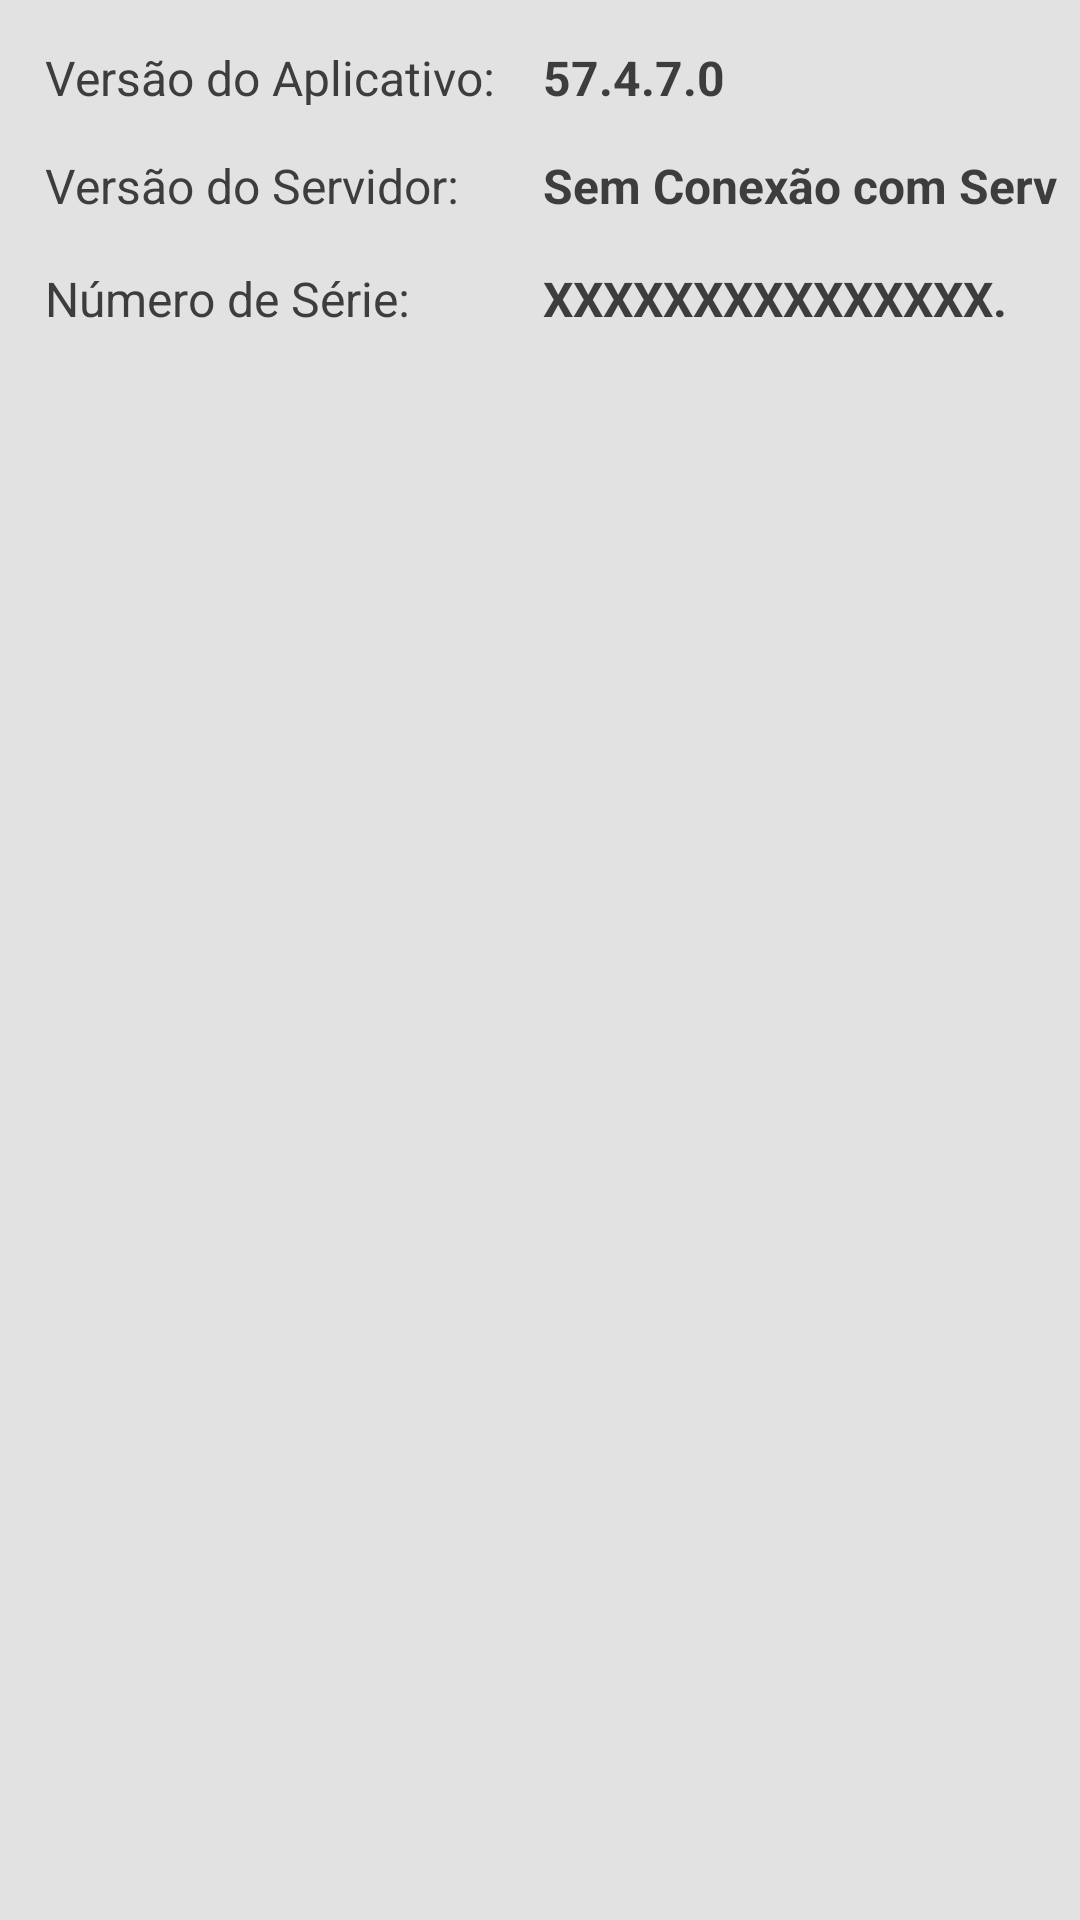

Layout XML and referenced resources for this Android screen:
<!-- AndroidManifest.xml: application theme Theme.FACILITECPay -->
<!-- res/layout/activity_sobre.xml -->
<?xml version="1.0" encoding="utf-8"?>
<androidx.coordinatorlayout.widget.CoordinatorLayout xmlns:android="http://schemas.android.com/apk/res/android"
    xmlns:app="http://schemas.android.com/apk/res-auto"
    xmlns:tools="http://schemas.android.com/tools"
    android:layout_width="match_parent"
    android:layout_height="match_parent"
    android:background="@color/cinzaFracoPrimario"
    android:orientation="vertical"
    tools:context=".Sobre">

    <LinearLayout
        android:layout_width="match_parent"
        android:layout_height="match_parent"
        android:orientation="vertical">

        <include layout="@layout/content_sobre" />
    </LinearLayout>

</androidx.coordinatorlayout.widget.CoordinatorLayout>
<!-- res/layout/content_sobre.xml (included above) -->
<?xml version="1.0" encoding="utf-8"?>
<androidx.coordinatorlayout.widget.CoordinatorLayout xmlns:android="http://schemas.android.com/apk/res/android"
    android:layout_width="match_parent"
    android:layout_height="match_parent"
    xmlns:app="http://schemas.android.com/apk/res-auto"
    layout_constraintDimensionRatio="4dp"
    android:layout_margin="7dp"
    android:screenOrientation="portrait">

    <GridLayout
        android:layout_width="match_parent"
        android:layout_height="match_parent"
        android:orientation="vertical">

        <TextView
            android:id="@+id/textTituloVersao"
            android:layout_width="160dp"
            android:layout_height="30dp"
            android:layout_margin="3dp"
            android:padding="5dp"
            android:text="Versão do Aplicativo: "
            android:textColor="@color/cinzaPrincipal"
            android:textSize="16dp"
            android:textStyle="normal" />


        <TextView
            android:id="@+id/textVersao"
            android:layout_width="wrap_content"
            android:layout_height="30dp"
            android:layout_margin="3dp"
            android:layout_row="0"
            android:layout_column="1"
            android:padding="5dp"
            android:text="57.4.7.0"
            android:textColor="@color/cinzaPrincipal"
            android:textSize="16dp"
            android:textStyle="bold" />

        <TextView
            android:id="@+id/textTituloVersaoServidor"
            android:layout_width="160dp"
            android:layout_height="wrap_content"
            android:layout_margin="3dp"
            android:layout_row="1"
            android:layout_column="0"
            android:padding="5dp"
            android:text="Versão do Servidor: "
            android:textColor="@color/cinzaPrincipal"
            android:textSize="16dp"
            android:textStyle="normal" />

        <TextView
            android:id="@+id/textVersaoServidor"
            android:layout_width="wrap_content"
            android:layout_height="30dp"
            android:layout_margin="3dp"
            android:layout_row="1"
            android:layout_column="1"
            android:padding="5dp"
            android:text="Sem Conexão com Servidor."
            android:textColor="@color/cinzaPrincipal"
            android:textSize="16dp"
            android:textStyle="bold" />

        <TextView
            android:id="@+id/textTituloNumeroSerie"
            android:layout_width="160dp"
            android:layout_height="wrap_content"
            android:layout_margin="3dp"
            android:layout_row="2"
            android:layout_column="0"
            android:padding="5dp"
            android:text="Número de Série: "
            android:textColor="@color/cinzaPrincipal"
            android:textSize="16dp"
            android:textStyle="normal" />

        <TextView
            android:id="@+id/textNUmeroSerie"
            android:layout_width="wrap_content"
            android:layout_height="30dp"
            android:layout_row="2"
            android:layout_column="1"
            android:layout_margin="3dp"
            android:padding="5dp"
            android:text="XXXXXXXXXXXXXXX."
            android:textColor="@color/cinzaPrincipal"
            android:textSize="16dp"
            android:textStyle="bold" />
    </GridLayout>


</androidx.coordinatorlayout.widget.CoordinatorLayout>
<!-- resources referenced by this layout -->
<resources>
  <color name="cinzaFracoPrimario">#e1e2e1</color>
  <color name="cinzaPrincipal">#3d3d3d</color>
  <style name="Theme.FACILITECPay" parent="Theme.MaterialComponents.DayNight.DarkActionBar">
          
          <item name="colorPrimary">@color/vermelhoTDP</item>
          <item name="colorPrimaryVariant">@color/cinzaPrincipal</item>
          <item name="colorOnPrimary">@color/white</item>
          
          <item name="colorSecondary">@color/vermelhoTDP</item>
          <item name="colorSecondaryVariant">@color/vermelhoSecundario</item>
          <item name="colorOnSecondary">@color/black</item>
          
          <item name="android:statusBarColor" tools:targetApi="l">?attr/colorPrimaryVariant</item>
          
      </style>
  <color name="vermelhoTDP">#5d1313</color>
  <color name="white">#FFFFFFFF</color>
  <color name="vermelhoSecundario">#E83C38</color>
  <color name="black">#FF000000</color>
</resources>
